Photos from the image-classification dataset "semi-conductor-image-classification-first" in the GitHub repository Natsukashii/Datasets. Its 2 classes are: bad 1, good semiconductor.

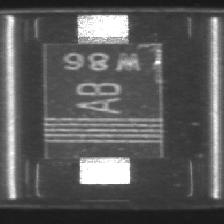
Label: bad 1

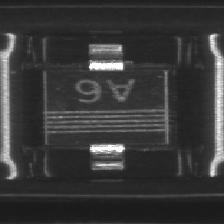
Label: good semiconductor

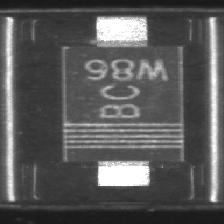
Label: good semiconductor

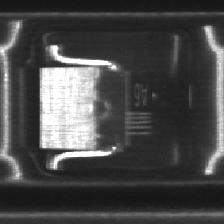
Label: bad 1

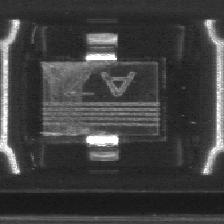
Label: bad 1

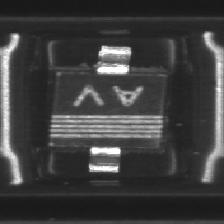
Label: good semiconductor
